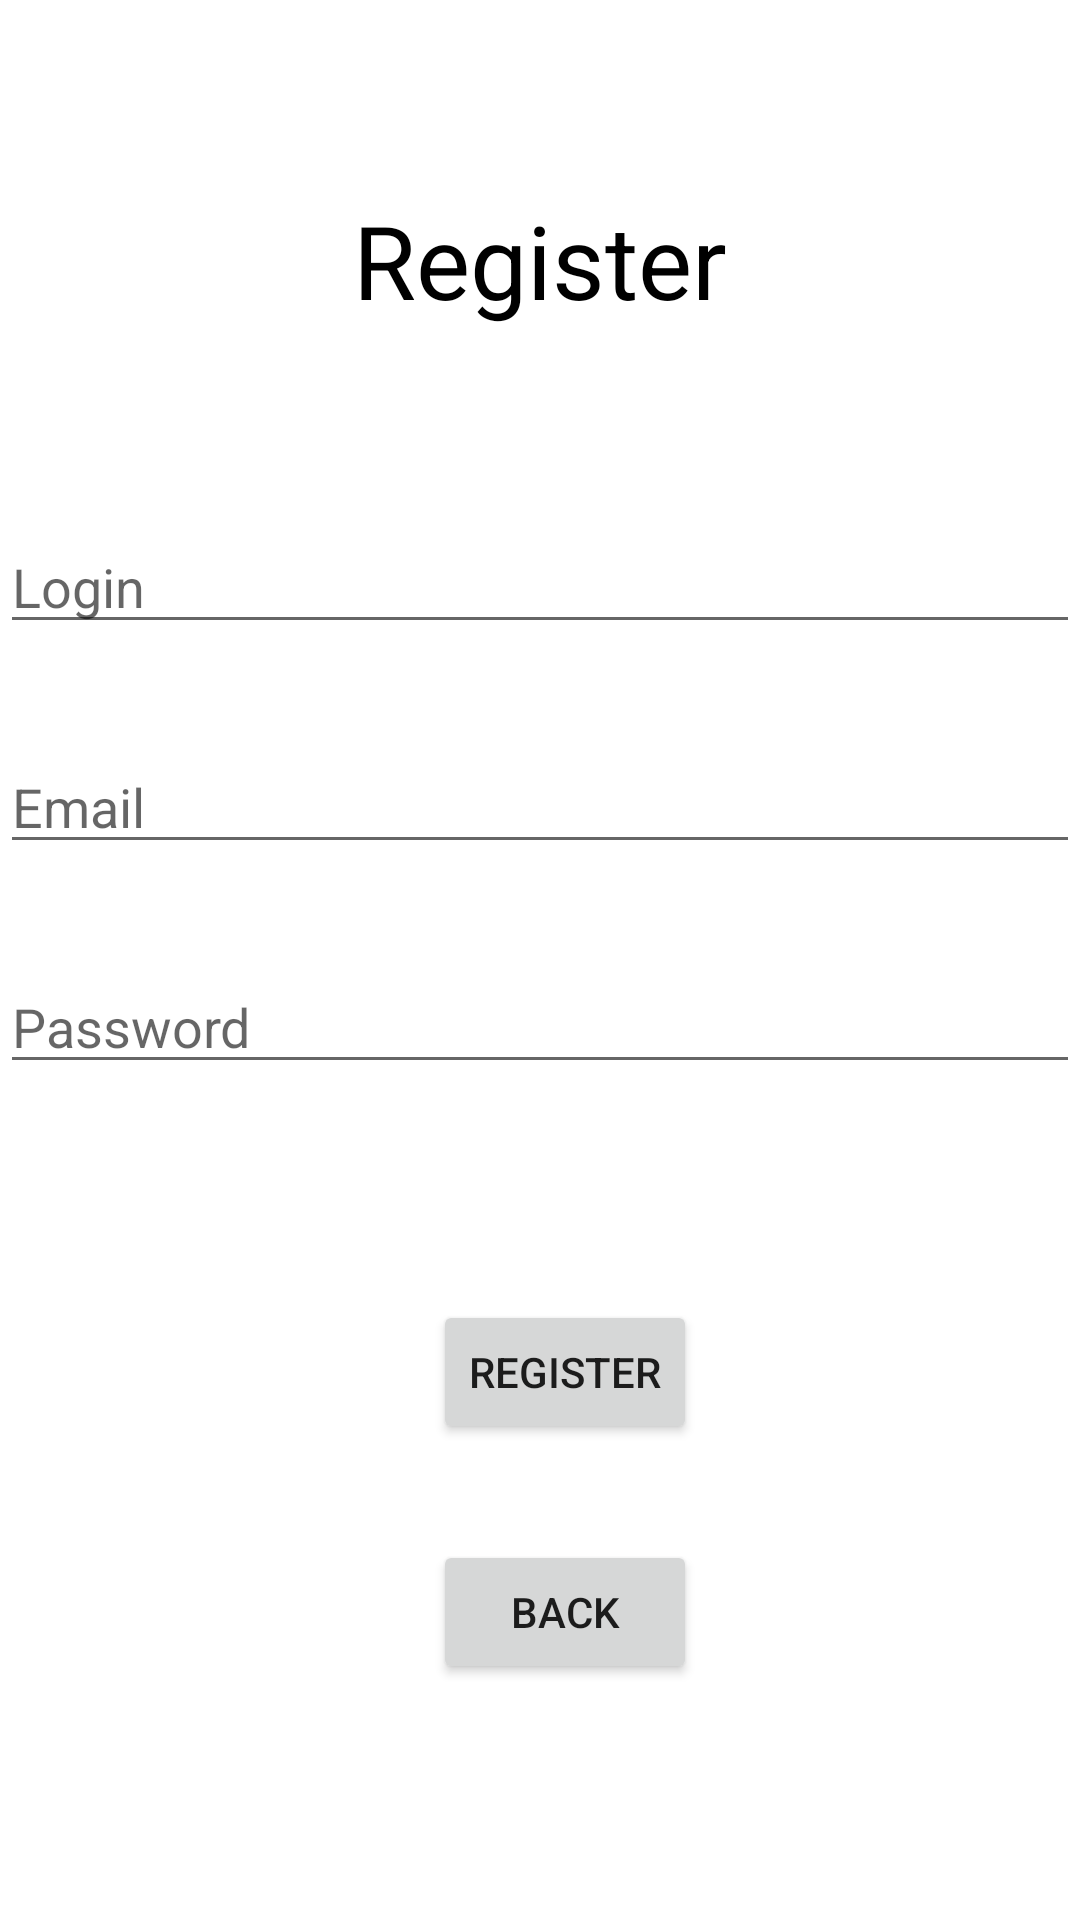

The Android layout XML behind this screen, and the referenced resources:
<!-- AndroidManifest.xml: application theme Theme.FilterCompanyList -->
<!-- res/layout/register_layout.xml -->
<?xml version="1.0" encoding="utf-8"?>
<androidx.constraintlayout.widget.ConstraintLayout xmlns:android="http://schemas.android.com/apk/res/android"
    xmlns:app="http://schemas.android.com/apk/res-auto"
    xmlns:tools="http://schemas.android.com/tools"
    android:id="@+id/container"
    android:layout_width="match_parent"
    android:layout_height="match_parent"
    android:paddingLeft="@dimen/activity_horizontal_margin"
    android:paddingTop="@dimen/activity_vertical_margin"
    android:paddingRight="@dimen/activity_horizontal_margin"
    android:paddingBottom="@dimen/activity_vertical_margin"
    tools:context=".ui.login.LoginActivity">

    <TextView
        android:id="@+id/textView"
        android:layout_width="wrap_content"
        android:layout_height="wrap_content"
        android:layout_marginTop="64dp"
        android:text="Register"
        android:textColor="@color/black"
        android:textSize="34sp"
        app:layout_constraintEnd_toEndOf="parent"
        app:layout_constraintStart_toStartOf="parent"
        app:layout_constraintTop_toTopOf="parent" />

    <EditText
        android:id="@+id/LoginRegister"
        android:layout_width="0dp"
        android:layout_height="wrap_content"
        android:layout_marginTop="64dp"
        android:autofillHints="@string/prompt_email"
        android:hint="@string/prompt_login"
        android:inputType="textPersonName|textEmailAddress"
        android:selectAllOnFocus="true"
        app:layout_constraintEnd_toEndOf="parent"
        app:layout_constraintHorizontal_bias="0.187"
        app:layout_constraintStart_toStartOf="parent"
        app:layout_constraintTop_toBottomOf="@+id/textView" />

    <EditText
        android:id="@+id/emailRegister"
        android:layout_width="0dp"
        android:layout_height="wrap_content"
        android:layout_marginTop="32dp"
        android:autofillHints="@string/prompt_email"
        android:hint="@string/prompt_email"
        android:inputType="textEmailAddress"
        android:selectAllOnFocus="true"
        app:layout_constraintEnd_toEndOf="parent"
        app:layout_constraintStart_toStartOf="parent"
        app:layout_constraintTop_toBottomOf="@+id/LoginRegister" />

    <EditText
        android:id="@+id/pwdRegister"
        android:layout_width="0dp"
        android:layout_height="wrap_content"
        android:layout_marginTop="32dp"
        android:autofillHints="@string/prompt_password"
        android:hint="@string/prompt_password"
        android:imeActionLabel="@string/action_sign_in_short"
        android:imeOptions="actionDone"
        android:inputType="textPassword"
        android:selectAllOnFocus="true"
        app:layout_constraintEnd_toEndOf="parent"
        app:layout_constraintStart_toStartOf="parent"
        app:layout_constraintTop_toBottomOf="@+id/emailRegister" />

    <Button
        android:id="@+id/register"
        android:layout_width="wrap_content"
        android:layout_height="wrap_content"
        android:layout_gravity="start"
        android:layout_marginTop="72dp"
        android:enabled="true"
        android:text="@string/action_register"
        app:layout_constraintEnd_toEndOf="parent"
        app:layout_constraintHorizontal_bias="0.531"
        app:layout_constraintStart_toStartOf="parent"
        app:layout_constraintTop_toBottomOf="@+id/pwdRegister" />

    <Button
        android:id="@+id/backToLogin"
        android:layout_width="wrap_content"
        android:layout_height="wrap_content"
        android:layout_gravity="start"
        android:layout_marginTop="32dp"
        android:enabled="true"
        android:text="Back"
        app:layout_constraintEnd_toEndOf="parent"
        app:layout_constraintHorizontal_bias="0.531"
        app:layout_constraintStart_toStartOf="parent"
        app:layout_constraintTop_toBottomOf="@+id/register" />


</androidx.constraintlayout.widget.ConstraintLayout>
<!-- resources referenced by this layout -->
<resources>
  <string name="action_register">Register</string>
  <string name="action_sign_in_short">Sign in</string>
  <string name="prompt_email">Email</string>
  <string name="prompt_login">Login</string>
  <string name="prompt_password">Password</string>
  <style name="Theme.FilterCompanyList" parent="Theme.MaterialComponents.DayNight.DarkActionBar">
          
          <item name="colorPrimary">@color/black</item>
          <item name="colorPrimaryVariant">@color/black</item>
          <item name="colorOnPrimary">@color/white</item>
          
          <item name="colorSecondary">@color/white</item>
          <item name="colorSecondaryVariant">@color/white</item>
          <item name="colorOnSecondary">@color/black</item>
          
          <item name="android:statusBarColor" tools:targetApi="l">?attr/colorPrimaryVariant</item>
          
      </style>
  <!-- not gathered from this repository: default colours our renderer supplied (Android Studio template values) -->
  <color name="black">#FF000000</color>
  <color name="white">#FFFFFFFF</color>
</resources>
